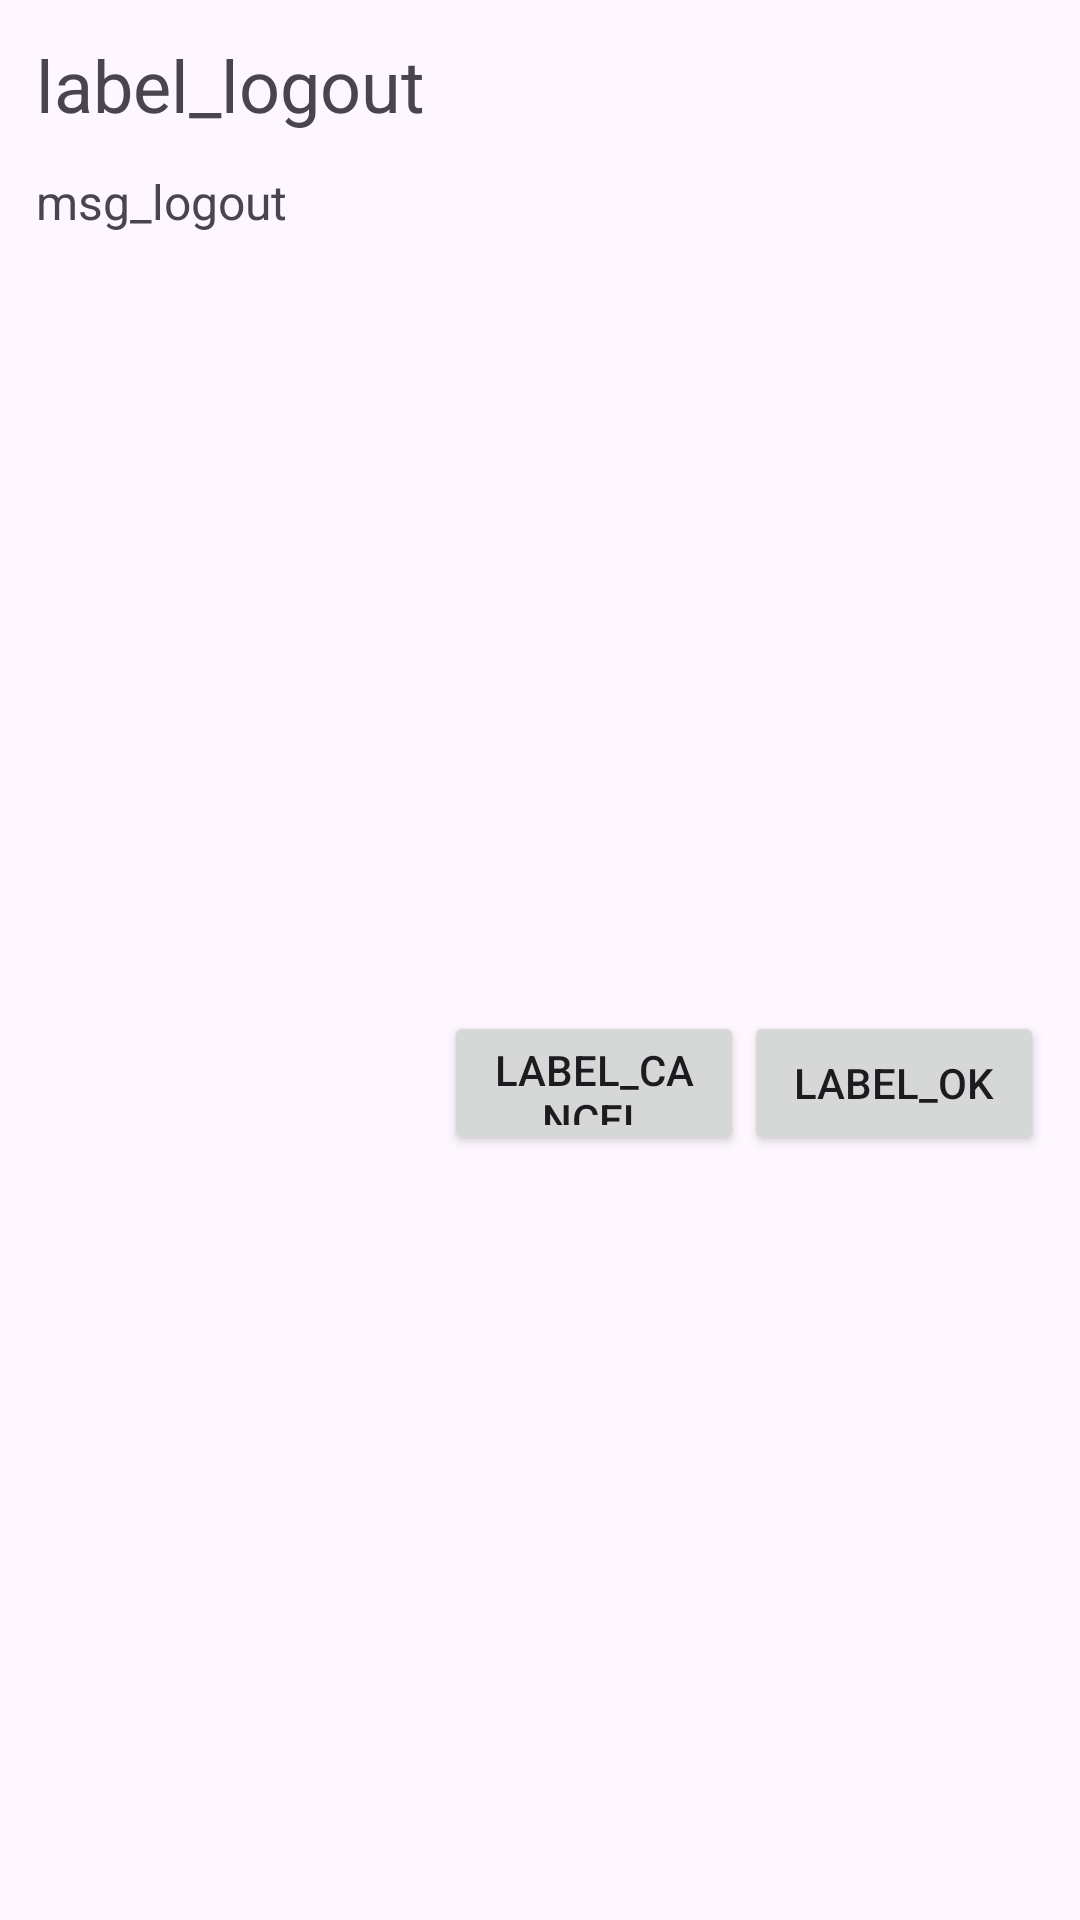

Android layout source for this screen:
<!-- AndroidManifest.xml: application theme Theme.TestsAndQuizes -->
<!-- res/layout/tests_dialog_fragment.xml -->
<?xml version="1.0" encoding="utf-8"?>
<androidx.constraintlayout.widget.ConstraintLayout xmlns:android="http://schemas.android.com/apk/res/android"
    xmlns:app="http://schemas.android.com/apk/res-auto"
    android:layout_width="match_parent"
    android:layout_height="wrap_content"
    android:padding="12dp">

    <androidx.appcompat.widget.AppCompatTextView
        android:id="@+id/tvTitle"
        android:layout_width="0dp"
        android:layout_height="wrap_content"
        android:text="label_logout"
        android:textSize="24sp"
        app:layout_constraintEnd_toEndOf="parent"
        app:layout_constraintStart_toStartOf="parent"
        app:layout_constraintTop_toTopOf="parent" />

    <androidx.appcompat.widget.AppCompatTextView
        android:id="@+id/tvSubTitle"
        android:layout_width="0dp"
        android:layout_height="wrap_content"
        android:layout_marginTop="12dp"
        android:text="msg_logout"
        android:textSize="16sp"
        app:layout_constraintEnd_toEndOf="parent"
        app:layout_constraintStart_toStartOf="parent"
        app:layout_constraintTop_toBottomOf="@id/tvTitle" />

    <androidx.appcompat.widget.AppCompatButton
        android:id="@+id/btnPositive"
        android:layout_width="100dp"
        android:layout_height="48dp"
        android:layout_marginTop="16dp"
        android:text="label_ok"
        app:layout_constraintBottom_toBottomOf="parent"
        app:layout_constraintEnd_toEndOf="parent"
        app:layout_constraintTop_toBottomOf="@+id/tvSubTitle" />

    <androidx.appcompat.widget.AppCompatButton
        android:id="@+id/btnNegative"
        android:layout_width="100dp"
        android:layout_height="48dp"
        android:layout_marginTop="16dp"
        android:text="label_cancel"
        app:layout_constraintBottom_toBottomOf="parent"
        app:layout_constraintEnd_toStartOf="@id/btnPositive"
        app:layout_constraintTop_toBottomOf="@+id/tvSubTitle" />

</androidx.constraintlayout.widget.ConstraintLayout>
<!-- resources referenced by this layout -->
<resources>
  <style name="Theme.TestsAndQuizes" parent="Base.Theme.TestsAndQuizes" />
  <style name="Base.Theme.TestsAndQuizes" parent="Theme.Material3.DayNight.NoActionBar">
          
          
      </style>
</resources>
